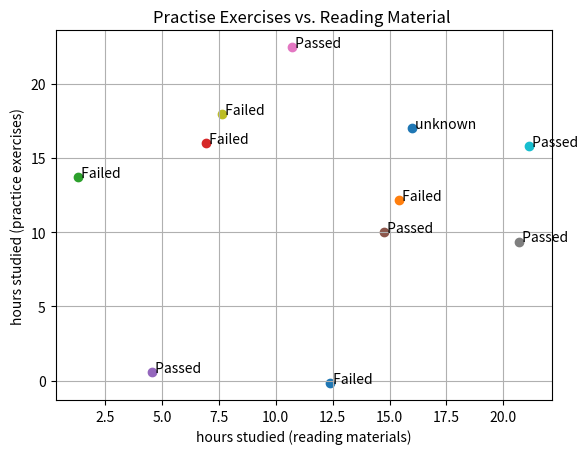

This figure's Python source:
import numpy as np
from matplotlib import pyplot as plt
import json

data = {}
for student in range(10):
    # half of the students studies little
    if student < 5:
        mu, sigma = 5, 5
        exercises = np.random.normal(mu, sigma)
        reading = np.random.normal(mu, sigma)
        # 80 percent of these students fail
        passed = False if np.random.random(1)[0] < 0.8 else True
    # half of the students studies a lot
    else:
        mu, sigma = 15, 5
        exercises = np.random.normal(mu, sigma)
        reading = np.random.normal(mu, sigma)
        # 80 percent of these students pass
        passed = True if np.random.random(1)[0] < 0.8 else False
    data[f'student {student}'] = {'passed': passed, 'features': [exercises, reading]}

with open('data.json', 'w') as fp:
    json.dump(data, fp)

for student in data:
    features = data[student]['features']
    passed = data[student]['passed']
    plt.scatter(features[0], features[1])
    label = ' Passed' if passed else ' Failed'
    plt.annotate(label, (features[0], features[1]))
plt.scatter(16, 17)
label = ' unknown'
plt.annotate(label, (16, 17))
plt.ylabel('hours studied (practice exercises)')
plt.xlabel('hours studied (reading materials)')
plt.title('Practise Exercises vs. Reading Material ')
plt.grid()
plt.savefig('dataset.png')
plt.show()
